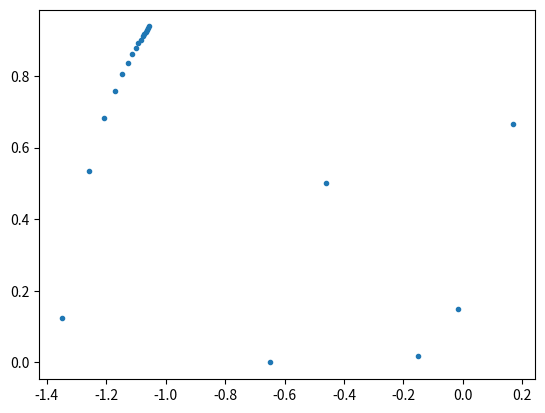

This figure's Python source:
import math
import matplotlib.pyplot as plt
import numpy as np
import random
# this code is the same as algClass except the y values are just taken as floats
# this is because they generate very large irreducable fractions that prevent interatingthe function many times
# using floats for y values does not make the solutions less exact because the y value does not affect the x values
# this means that all the k values are exact
# this code can often run 30+  iterations faster than the other one can do roughly 10

class Alg(object):
    # to deal with algebraic numbers of the form (a + b * sqrt(c))/d
    # where a, b, c, d are integers
    # this may not actually help with the problem but I thought it would be interesting to see
    # still a work in progress, the graphs are a little messed up
    # I think it is the simplification function
    def __init__(self, a, b, c, d):
        #constructor
        self.a = a
        self.b = b
        self.c = c
        self.d = d

    def inv(self):
        #to take 1/x
        x = self.a * self.d
        y = -1 * self.b * self.d
        z = self.a**2 - (self.b**2) * self.c
        res = Alg(x, y , self.c, z)
        return res

    def mult(self, k):
        #multiple algebraic number by an integer
        x = self.a * k
        y = self.b * k
        res = Alg(x, y, self.c, self.d)
        return res

    def addQ(self, p, q):
        # add a rational number
        # It is possible to add two algebraic nubmers
        # but the formula is long and unnecessary
        x = self.a * q + self.d * p
        y = self.b * q
        z = self.d * q
        res = Alg(x, y, self.c, z)
        return res

    def value(self):
        #get the real value of a number
        #used for plotting
        if self.d != 0:
            v = (self.a + self.b * math.sqrt(self.c))/self.d
        else:
            v = 0
            print("value was error " + str(self.a) + ", " + str(self.b) + ", " + str(self.c) + ", " + str(self.d))
        return v

    def aabs(self):
        # |x| function
        res = self
        if self.value() < 0:
            res = self.mult(-1)
        return res

    def reduce(self):
        # how to simplify an algebraic number
        # interating the function becomes too computationally intensive otherwise
        # i'm pretty sure something is broken here
        res = self
        reduction = True
        while reduction:
            reduction = False
            for i in range(2, abs(self.a) + 1):
                if res.a % i == 0:
                    if res.b % i == 0:
                        if res.d % i == 0:
                            reduction = True
                            res.a = res.a//i
                            res.b = res.b//i
                            res.d = res.d//i
        return res

def T(X, alpha):
    #the natural extension on a list of two algebraic numbers
    print(X[0].a)
    print(X[0].b)
    print(X[0].c)
    print(X[0].d)
    print(X[0].value())
    print(X[1])
    k = math.floor((1/abs(X[0].value()) - alpha + 2)/2)
    print("k is " + str(k))
    if X[0].value() < 0:
        e = -1
    else:
        e = 1
    p = X[0].aabs().inv().addQ(-2 * k, 1).reduce()
    q = 1/(X[1] * e + 2 * k)
    print("goes to")
    Y = [p,q]
    return Y

def plotAlg(X, P, alpha):
#X is a list containing two algebraic numbers which are the values to be iterated
#P is a pair of lists, one being the x coordinates and the second being the y coordinates to be plotted later
    x_points = [X[0].value()]
    y_points = [X[1]]
    a = X[0]
    for i in range(0, 20):
    #gets very copmutationally difficult very fast after i = 10 due to irreducable fractions
        print("----- i is " + str(i) + " -----")
        X = T(X, alpha)
        x_points.append(X[0].value())
        y_points.append(X[1])
        a = X[0]
    P[0] = P[0] + x_points
    P[1] = P[1] + y_points

points = [[],[]]

alp = 0.5
#this is the alpha value used
#to change number of interations, adjuct the range of the for loop in plotAlg
U = [Alg(8, -3, 11, 3), 0]
plotAlg(U, points, alp)

plt.scatter(points[0],points[1], marker=".")
plt.show()
